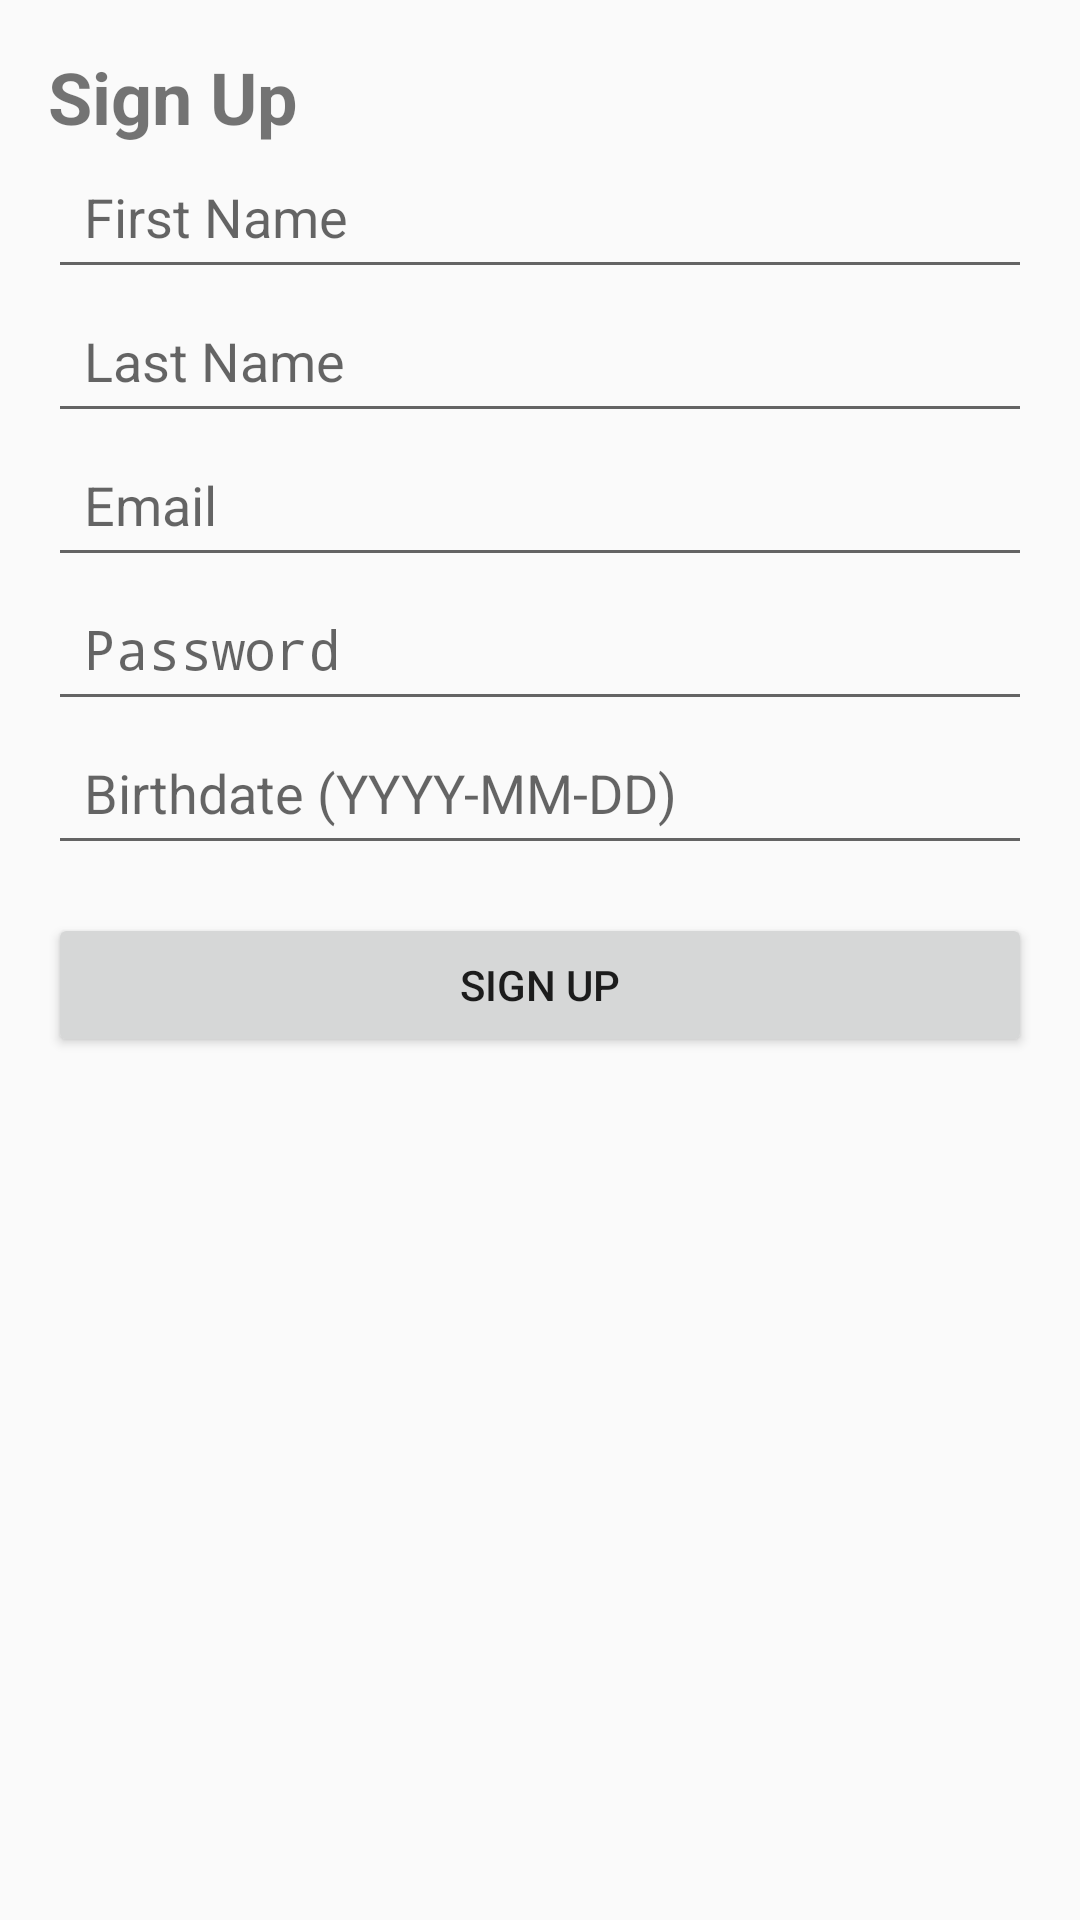

Android layout source for this screen:
<!-- AndroidManifest.xml: application theme Theme.News_application -->
<!-- res/layout/activity_signup.xml -->
<ScrollView
    xmlns:android="http://schemas.android.com/apk/res/android"
    xmlns:app="http://schemas.android.com/apk/res-auto"
    android:layout_width="match_parent"
    android:layout_height="match_parent"
    android:padding="16dp">

    <androidx.constraintlayout.widget.ConstraintLayout
        android:layout_width="match_parent"
        android:layout_height="wrap_content">

        
        <TextView
            android:id="@+id/tvHeader"
            android:layout_width="0dp"
            android:layout_height="wrap_content"
            android:text="Sign Up"
            android:textSize="24sp"
            android:textStyle="bold"
            app:layout_constraintTop_toTopOf="parent"
            app:layout_constraintStart_toStartOf="parent"
            app:layout_constraintEnd_toEndOf="parent"
            android:layout_marginBottom="24dp" />

        
        <EditText
            android:id="@+id/etFirstName"
            android:hint="First Name"
            android:layout_width="0dp"
            android:layout_height="48dp"
            android:padding="12dp"
            app:layout_constraintTop_toBottomOf="@id/tvHeader"
            app:layout_constraintStart_toStartOf="parent"
            app:layout_constraintEnd_toEndOf="parent"
            android:layout_marginBottom="8dp" />

        
        <EditText
            android:id="@+id/etLastName"
            android:hint="Last Name"
            android:layout_width="0dp"
            android:layout_height="48dp"
            android:padding="12dp"
            app:layout_constraintTop_toBottomOf="@id/etFirstName"
            app:layout_constraintStart_toStartOf="parent"
            app:layout_constraintEnd_toEndOf="parent"
            android:layout_marginBottom="8dp" />

        
        <EditText
            android:id="@+id/etEmailSignUp"
            android:hint="Email"
            android:inputType="textEmailAddress"
            android:layout_width="0dp"
            android:layout_height="48dp"
            android:padding="12dp"
            app:layout_constraintTop_toBottomOf="@id/etLastName"
            app:layout_constraintStart_toStartOf="parent"
            app:layout_constraintEnd_toEndOf="parent"
            android:layout_marginBottom="8dp" />

        
        <EditText
            android:id="@+id/etPasswordSignUp"
            android:hint="Password"
            android:inputType="textPassword"
            android:layout_width="0dp"
            android:layout_height="48dp"
            android:padding="12dp"
            app:layout_constraintTop_toBottomOf="@id/etEmailSignUp"
            app:layout_constraintStart_toStartOf="parent"
            app:layout_constraintEnd_toEndOf="parent"
            android:layout_marginBottom="8dp" />

        
        <EditText
            android:id="@+id/etBirthDate"
            android:hint="Birthdate (YYYY-MM-DD)"
            android:inputType="date"
            android:layout_width="0dp"
            android:layout_height="48dp"
            android:padding="12dp"
            app:layout_constraintTop_toBottomOf="@id/etPasswordSignUp"
            app:layout_constraintStart_toStartOf="parent"
            app:layout_constraintEnd_toEndOf="parent"
            android:layout_marginBottom="16dp" />

        
        <Button
            android:id="@+id/btnSignUp"
            android:text="Sign Up"
            android:layout_width="0dp"
            android:layout_height="wrap_content"
            app:layout_constraintTop_toBottomOf="@id/etBirthDate"
            app:layout_constraintStart_toStartOf="parent"
            app:layout_constraintEnd_toEndOf="parent"
            android:layout_marginTop="16dp" />

    </androidx.constraintlayout.widget.ConstraintLayout>
</ScrollView>
<!-- resources referenced by this layout -->
<resources>
  <style name="Theme.News_application" parent="android:Theme.Material.Light.NoActionBar" />
</resources>
